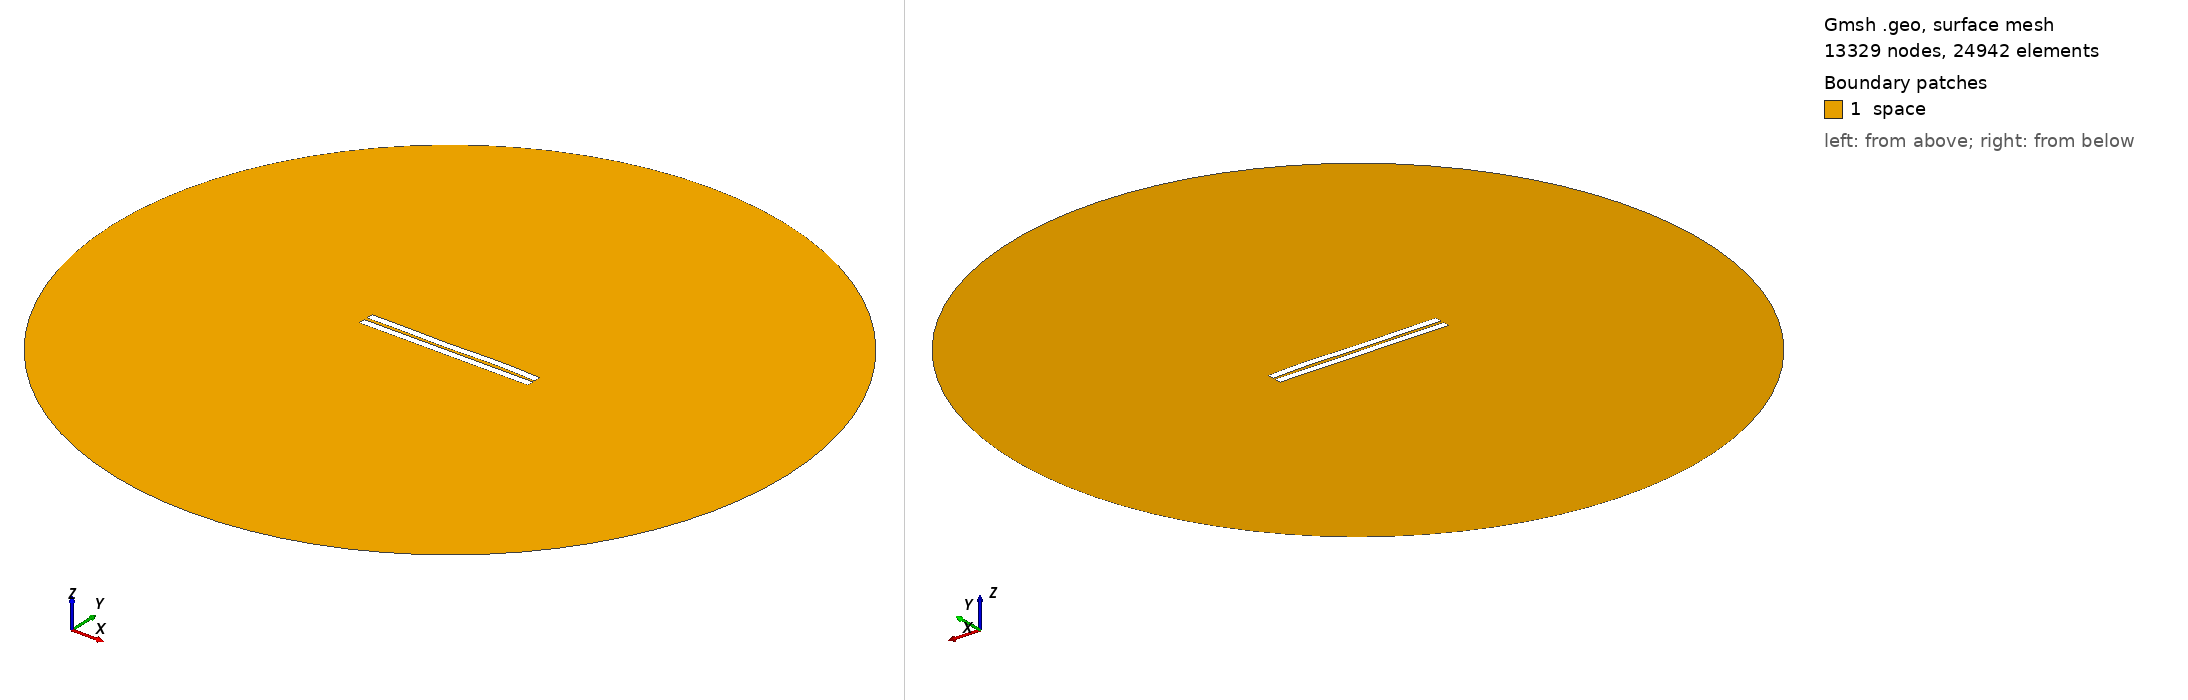

Gmsh geometry script, surface-meshed: 13329 nodes, 24942 surface elements. Boundary patches (legend numbers): 1 space. Left view from above one corner, right view from below the opposite corner. Legend entries are the model's physical surfaces. The drawing asked Gmsh for element sizes between 1% and 20% of the model's largest extent; the script's own settings can give other sizes.

=== 1430.geo (drawn) ===
//---------------------------------------
// Geometry kernel
//---------------------------------------

SetFactory("OpenCASCADE");



//---------------------------------------
// Parameters of the geometry
//---------------------------------------

// Overetch of the upper plate
overetch = 0.0;

// Distance between the plates
distance = 2.0;

// Discretization over the x axis (for the deformation)
nx = 50; 

// Length of the plate
L = 100 - overetch; 

// Number of modes
n = 4; 

// 1st mode coefficient
coeff(1) = -0.075;
beta(1) = 0.596864 * 3.1415926535 / L;

// 2nd mode coefficient
coeff(2) = 0.0;
beta(2) = 1.49418 * 3.1415926535 / L;

// 3rd mode coefficient
coeff(3) = -0.15;
beta(3) = 2.50025 * 3.1415926535 / L;

// 4th mode coefficient
coeff(4) = 0.15;
beta(4) = 3.49999 * 3.1415926535 / L;



//---------------------------------------
// Upper plate (deformed rectangle)
//---------------------------------------

// Coordiantes of the upper plate
xmin = -50;
xmax = 50 - overetch;

// Height of the upper plate
yheight = 4 - 2 * overetch;

// Indexes of the points
UpperID[] = {};
LowerID[] = {};
LeftID[] = {};
RightID[] = {};

// Point index
p = 1;

// Horizontal edges
For i In {1:nx}
    x = xmin + (i-1)*(xmax - xmin)/(nx-1);

    y_bottom = distance / 2 + overetch;
    For j In {1:n}
        C = (Cosh(beta(j)*L) + Cos(beta(j)*L)) / (Sinh(beta(j)*L) + Sin(beta(j)*L));
        y_bottom  = y_bottom + coeff(j) * (Cosh(beta(j)*(x+50)) - Cos(beta(j)*(x+50)) - C * (Sinh(beta(j)*(x+50)) - Sin(beta(j)*(x+50))));
    EndFor

    y_top = y_bottom + yheight;

    Point(p) = {x, y_top, 0, 1.0};
    UpperID[i] = p;
    p = p + 1;

    Point(p) = {x, y_bottom, 0, 1.0};
    LowerID[i] = p;
    p = p + 1;
EndFor

// Create point lists
UpperPts[] = {}; LowerPts[] = {};
For i In {1:nx}
  UpperPts[] += {UpperID[i]};
  LowerPts[] += {LowerID[i]};
EndFor

// Build splines
Spline(1) = {UpperPts[]};
Spline(2) = {LowerPts[]};
Line(3) = {LowerPts[nx-1], UpperPts[nx-1]};
Line(4) = {LowerPts[0], UpperPts[0]};

// Build the plane surface
Curve Loop(1) = {2, 3, -1, -4};
Plane Surface(1) = {1};



//---------------------------------------
// Lower plate (rectangle)
//---------------------------------------

// Vertices
Point(1001) = {-50, -1, 0, 1.0};
Point(1002) = { 50, -1, 0, 1.0};
Point(1003) = { 50,  -5, 0, 1.0};
Point(1004) = {-50,  -5, 0, 1.0};

// Edges
Line(5) = {1001, 1002};
Line(6) = {1002, 1003};
Line(7) = {1003, 1004};
Line(8) = {1004, 1001};

// Plane surface
Line Loop(2) = {5, 6, 7, 8};
Plane Surface(2) = {2}; 



//---------------------------------------
// Outer (fictious) boundary
//---------------------------------------

// Points
Point(1005) = {0, 0, 0};       // Center
Point(1006) = {200, 0, 0};     // Start point
Point(1007) = {0, 200, 0};     // 90 degrees
Point(1008) = {-200, 0, 0};    // 180 degrees
Point(1009) = {0, -200, 0};    // 270 degrees

// Circle arcs (each needs start, center, end)
Circle(9) = {1006, 1005, 1007};
Circle(10) = {1007, 1005, 1008};
Circle(11) = {1008, 1005, 1009};
Circle(12) = {1009, 1005, 1006};

// Plane surface for the entire domain
Curve Loop(3) = {9, 10, 11, 12};
Surface(3) = {3};

// Subtract the plates from the whole domain to obtain the actual domain where we want to solve the equations
BooleanDifference{ Surface{3}; Delete; }{ Surface{1}; Surface{2}; Delete; }




//---------------------------------------
// Transfinite Lines/Curves
//---------------------------------------

// Set the number of points on the boundaries
r = 7;

// Plates
Transfinite Curve {1, 2} = 50*r Using Progression 1;
Transfinite Curve {3, 4} = 2*r Using Progression 1;
Transfinite Line {5, 7} = 50*r Using Progression 1;
Transfinite Line {6, 8} = 2*r Using Progression 1;

// Outer boundary
Transfinite Line {9, 10, 11, 12} = 20 Using Progression 1;



//---------------------------------------
// Physical groups
//---------------------------------------                

// Physical curves (boundaries)
Physical Line("force_segment", 10) = {2};
Physical Line("upper_plate", 11) = {1, 3, 4};
Physical Line("lower_plate", 12) = {5, 6, 7, 8};
Physical Line("boundary", 20) = {9, 10, 11, 12};

// Physical Surfaces
Physical Surface("space", 30) = {3};



//---------------------------------------
// 6. Generate the Mesh
//---------------------------------------

// 2D mesh generation
Mesh 2;
